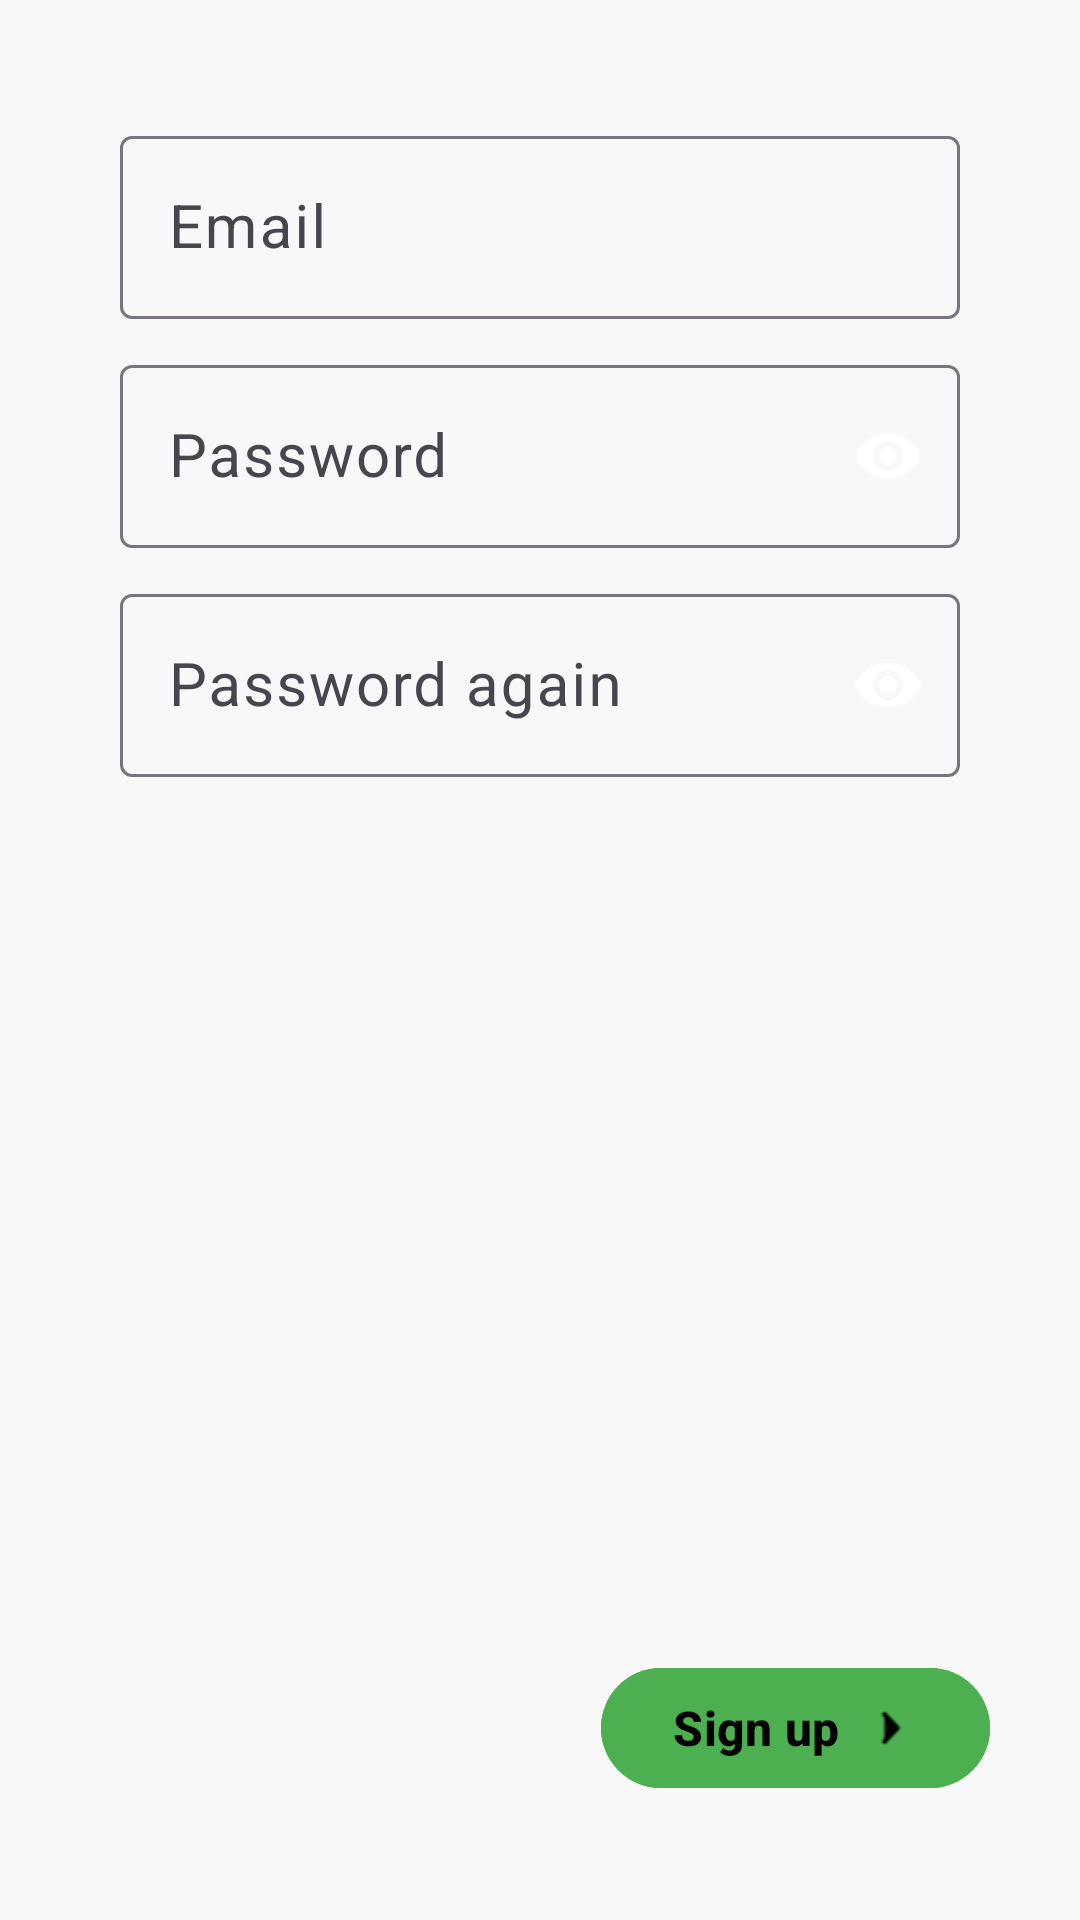

The Android layout XML behind this screen, and the referenced resources:
<!-- AndroidManifest.xml: application theme Theme.DevMuscles -->
<!-- res/layout/fragment_sign_out.xml -->
<?xml version="1.0" encoding="utf-8"?>
<androidx.constraintlayout.widget.ConstraintLayout xmlns:android="http://schemas.android.com/apk/res/android"
    xmlns:app="http://schemas.android.com/apk/res-auto"
    android:layout_width="match_parent"
    android:layout_height="match_parent"
    android:background="@color/main_bg">

    <com.google.android.material.textfield.TextInputLayout
        android:id="@+id/email_layout"
        android:layout_width="match_parent"
        android:layout_height="wrap_content"
        app:layout_constraintEnd_toEndOf="parent"
        app:layout_constraintStart_toStartOf="parent"
        app:layout_constraintTop_toTopOf="parent"
        android:layout_marginVertical="40dp"
        >

        <com.google.android.material.textfield.TextInputEditText
            android:id="@+id/email_input"
            android:layout_width="match_parent"
            android:layout_height="wrap_content"
            android:layout_marginHorizontal="40dp"
            android:hint="Email"
            android:textColor="@color/white"
            android:inputType="textEmailAddress"
            android:textSize="20dp" />
    </com.google.android.material.textfield.TextInputLayout>


    <com.google.android.material.textfield.TextInputLayout
        android:id="@+id/password_layout"
        android:layout_width="match_parent"
        android:layout_height="wrap_content"
        android:layout_marginVertical="10dp"
        app:endIconMode="password_toggle"
        app:endIconTint="@color/white"
        app:hintTextColor="@color/white"
        app:layout_constraintStart_toStartOf="parent"
        app:layout_constraintTop_toBottomOf="@+id/email_layout">

        <com.google.android.material.textfield.TextInputEditText
            android:id="@+id/password_input"
            android:layout_width="match_parent"
            android:layout_height="wrap_content"
            android:layout_marginHorizontal="40dp"
            android:hint="Password"
            android:inputType="textPassword"
            android:textColor="@color/white"
            android:textColorHint="@color/white"
            android:textSize="20dp" />
    </com.google.android.material.textfield.TextInputLayout>


    <com.google.android.material.textfield.TextInputLayout
        android:id="@+id/password_conf_layout"
        android:layout_width="match_parent"
        android:layout_height="wrap_content"
        android:layout_marginVertical="10dp"
        app:endIconMode="password_toggle"
        app:endIconTint="@color/white"
        app:hintTextColor="@color/white"
        app:layout_constraintEnd_toEndOf="parent"
        app:layout_constraintStart_toStartOf="parent"
        app:layout_constraintTop_toBottomOf="@+id/password_layout">

        <com.google.android.material.textfield.TextInputEditText
            android:id="@+id/password_conf_input"
            android:layout_width="match_parent"
            android:layout_height="wrap_content"
            android:layout_marginHorizontal="40dp"
            android:hint="Password again"
            android:inputType="textPassword"
            android:textColor="@color/white"
            android:textColorHint="@color/white"
            android:textSize="20dp" />
    </com.google.android.material.textfield.TextInputLayout>


    <com.google.android.material.button.MaterialButton
        android:layout_width="wrap_content"
        android:layout_height="wrap_content"
        android:backgroundTint="@color/main_green"
        android:text="Sign up"
        android:textColor="@color/black"
        app:icon="@drawable/arrow_right"
        app:iconGravity="end"
        app:iconTint="@color/black"
        app:layout_constraintBottom_toBottomOf="parent"
        android:textStyle="bold"
        android:textSize="16dp"
        app:layout_constraintEnd_toEndOf="parent"
        android:layout_marginRight="30dp"
        android:layout_marginBottom="40dp"
        />

</androidx.constraintlayout.widget.ConstraintLayout>
<!-- resources referenced by this layout -->
<resources>
  <color name="black">#FF000000</color>
  <color name="main_bg">#f8f8f8</color>
  <color name="main_green">#4CAF50</color>
  <color name="white">#FFFFFFFF</color>
  <!-- drawable arrow_right: png bitmap (drawable, 229 bytes) -->
  <style name="Theme.DevMuscles" parent="Base.Theme.DevMuscles">
          <item name="colorPrimary">@color/black</item>
      </style>
  <style name="Base.Theme.DevMuscles" parent="Theme.Material3.DayNight.NoActionBar">
          
      </style>
</resources>
